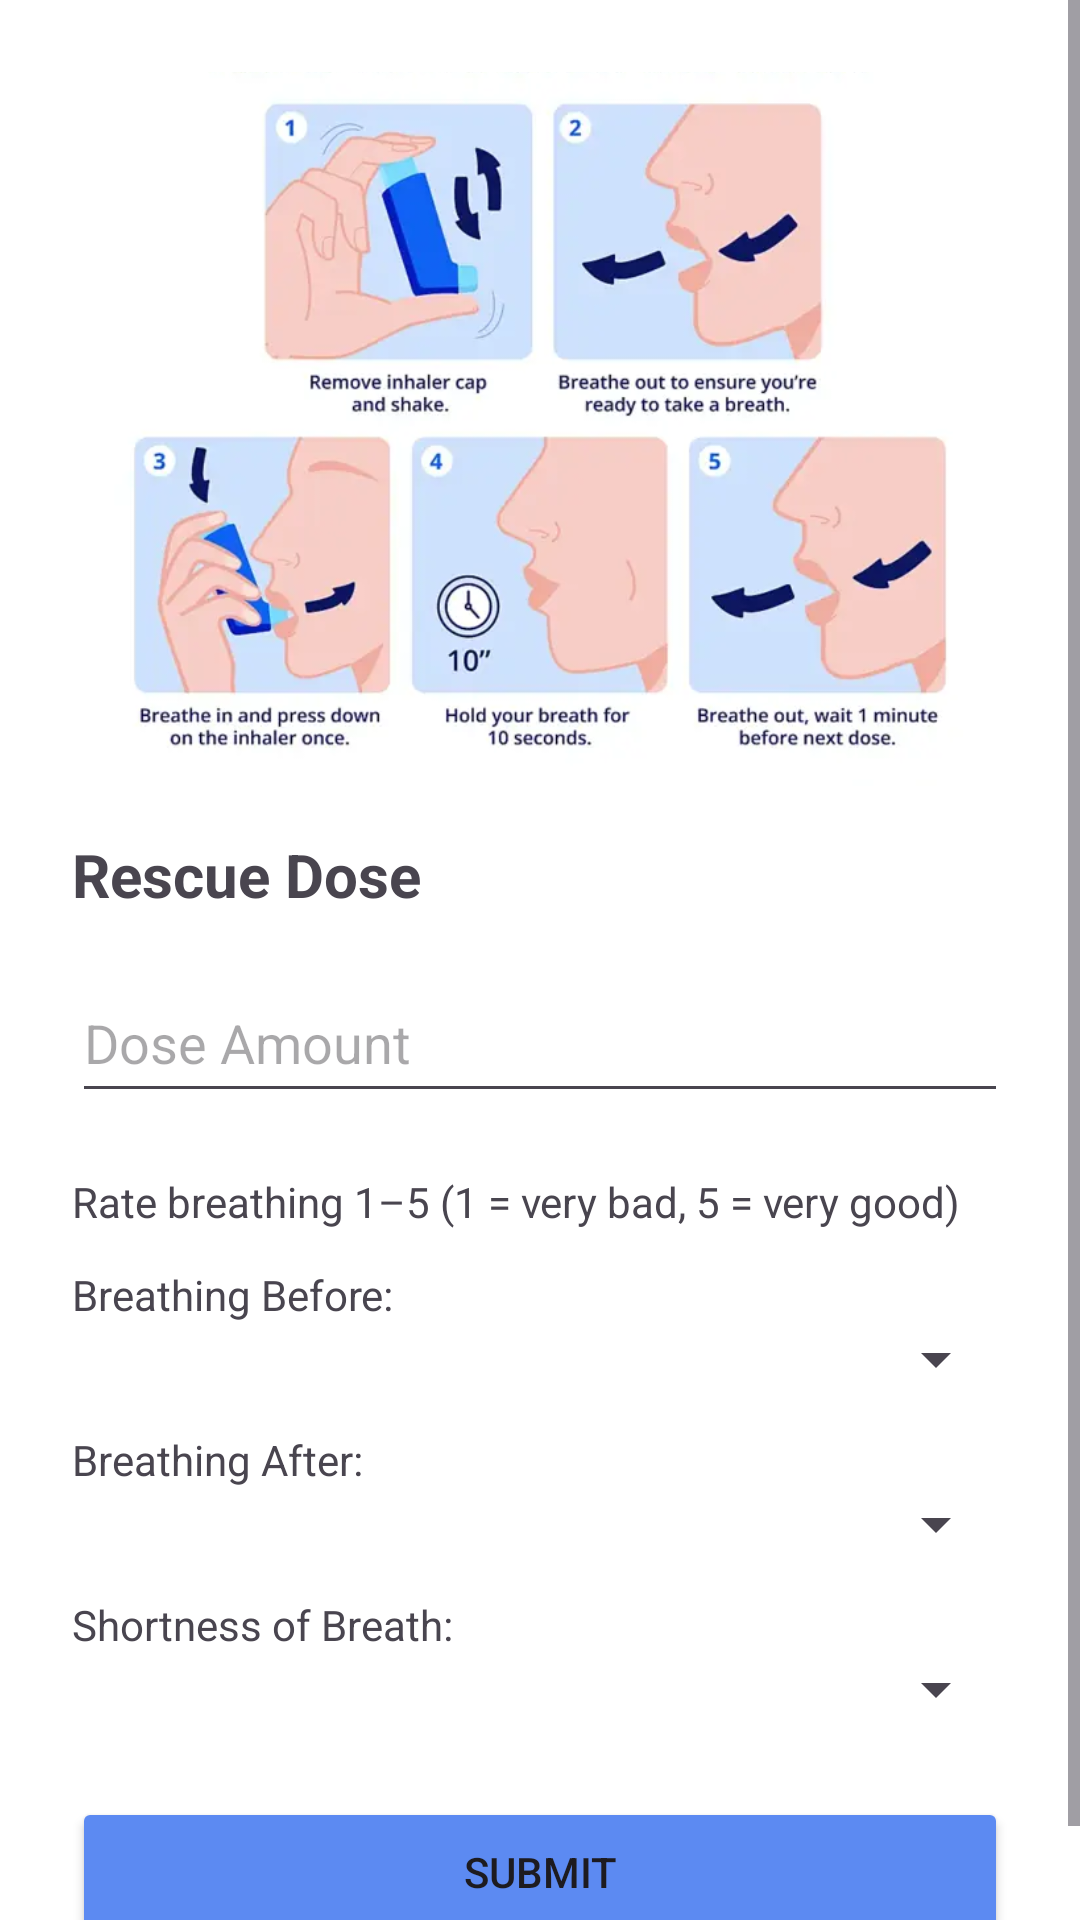

Produce the Android XML layout that renders to this screen, including the resource entries it uses.
<!-- AndroidManifest.xml: application theme Theme.CSCB07_Final_Project_SMARTAIR -->
<!-- res/layout/dialog_rescue_dose.xml -->
<?xml version="1.0" encoding="utf-8"?>
<ScrollView xmlns:android="http://schemas.android.com/apk/res/android"
    android:layout_width="match_parent"
    android:layout_height="wrap_content">

    <LinearLayout
        android:layout_width="match_parent"
        android:layout_height="wrap_content"
        android:orientation="vertical"
        android:padding="24dp"
        android:background="@android:color/white">

        <ImageView
            android:id="@+id/imgInhalerUsage"
            android:layout_width="match_parent"
            android:layout_height="238dp"
            android:layout_marginBottom="16dp"
            android:scaleType="centerCrop"
            android:src="@drawable/inhaler_usage" />

        <TextView
            android:layout_width="wrap_content"
            android:layout_height="wrap_content"
            android:text="Rescue Dose"
            android:textStyle="bold"
            android:textSize="20sp"
            android:layout_marginBottom="16dp" />

        <EditText
            android:id="@+id/rescueDoseAmount"
            android:layout_width="match_parent"
            android:layout_height="50dp"
            android:hint="Dose Amount"
            android:inputType="number" />

        <TextView
            android:layout_width="wrap_content"
            android:layout_height="wrap_content"
            android:text="Rate breathing 1–5 (1 = very bad, 5 = very good)"
            android:layout_marginTop="20dp" />

        <TextView
            android:layout_width="wrap_content"
            android:layout_height="wrap_content"
            android:text="Breathing Before:"
            android:layout_marginTop="12dp"/>

        <Spinner
            android:id="@+id/spinnerBeforeRescue"
            android:layout_width="match_parent"
            android:layout_height="wrap_content"
            android:spinnerMode="dropdown" />

        <TextView
            android:layout_width="wrap_content"
            android:layout_height="wrap_content"
            android:text="Breathing After:"
            android:layout_marginTop="12dp"/>

        <Spinner
            android:id="@+id/spinnerAfterRescue"
            android:layout_width="match_parent"
            android:layout_height="wrap_content"
            android:spinnerMode="dropdown" />

        <TextView
            android:layout_width="wrap_content"
            android:layout_height="wrap_content"
            android:text="Shortness of Breath:"
            android:layout_marginTop="12dp"/>

        <Spinner
            android:id="@+id/spinnerSOB"
            android:layout_width="match_parent"
            android:layout_height="wrap_content"
            android:spinnerMode="dropdown" />

        <Button
            android:id="@+id/submitRescueDose"
            android:layout_width="match_parent"
            android:layout_height="50dp"
            android:text="SUBMIT"
            android:backgroundTint="#5C8AF2"
            android:layout_marginTop="24dp"/>
    </LinearLayout>
</ScrollView>
<!-- resources referenced by this layout -->
<resources>
  <!-- drawable inhaler_usage: png bitmap (drawable, 26446 bytes) -->
  <style name="Theme.CSCB07_Final_Project_SMARTAIR" parent="Base.Theme.CSCB07_Final_Project_SMARTAIR" />
  <style name="Base.Theme.CSCB07_Final_Project_SMARTAIR" parent="Theme.Material3.DayNight.NoActionBar">
          
          
      </style>
</resources>
